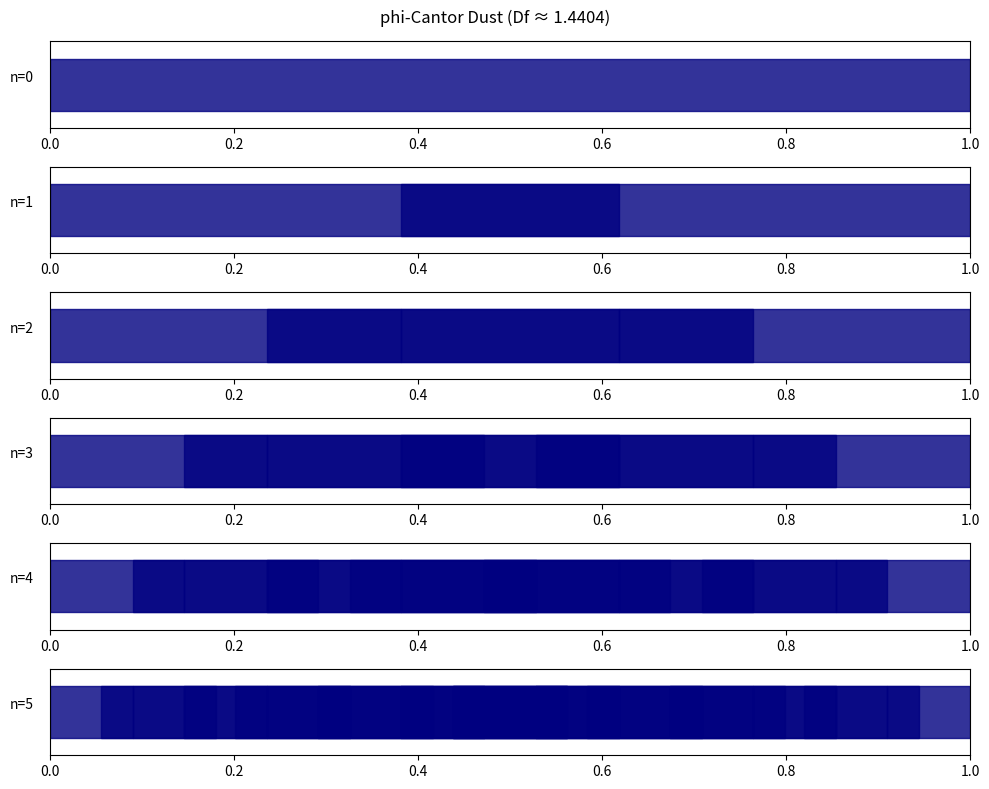

This chart was generated by the following Python code:
#!/usr/bin/env python3
import numpy as np
import matplotlib.pyplot as plt
from matplotlib.patches import Rectangle
import math

PHI = (1 + math.sqrt(5)) / 2
PHI_INV = 1 / PHI
D_F_EXACT = math.log(2) / math.log(PHI)

class PhiCantorDust:
    def __init__(self):
        self.intervals_by_depth = {}

    def generate_intervals(self, depth):
        if depth == 0: return [(0.0, 1.0)]
        if depth in self.intervals_by_depth: return self.intervals_by_depth[depth]
        
        parent_intervals = self.generate_intervals(depth - 1)
        intervals = []
        for a, b in parent_intervals:
            length = b - a
            new_length = length * PHI_INV
            intervals.append((a, a + new_length))
            intervals.append((b - new_length, b))
        self.intervals_by_depth[depth] = intervals
        return intervals

def run_viz():
    dust = PhiCantorDust()
    depths = [0, 1, 2, 3, 4, 5]
    fig, axes = plt.subplots(len(depths), 1, figsize=(10, 8))
    
    for idx, d in enumerate(depths):
        intervals = dust.generate_intervals(d)
        for a, b in intervals:
            axes[idx].add_patch(Rectangle((a, 0.2), b - a, 0.6, color='navy', alpha=0.8))
        axes[idx].set_xlim(0, 1)
        axes[idx].set_ylim(0, 1)
        axes[idx].set_yticks([])
        axes[idx].set_ylabel(f'n={d}', rotation=0, labelpad=20)

    plt.suptitle(f'phi-Cantor Dust (Df ≈ {D_F_EXACT:.4f})')
    plt.tight_layout()
    plt.savefig('phi_cantor_dust_fixed.png')
    print("✅ Visualization saved to phi_cantor_dust_fixed.png")

if __name__ == "__main__":
    run_viz()
